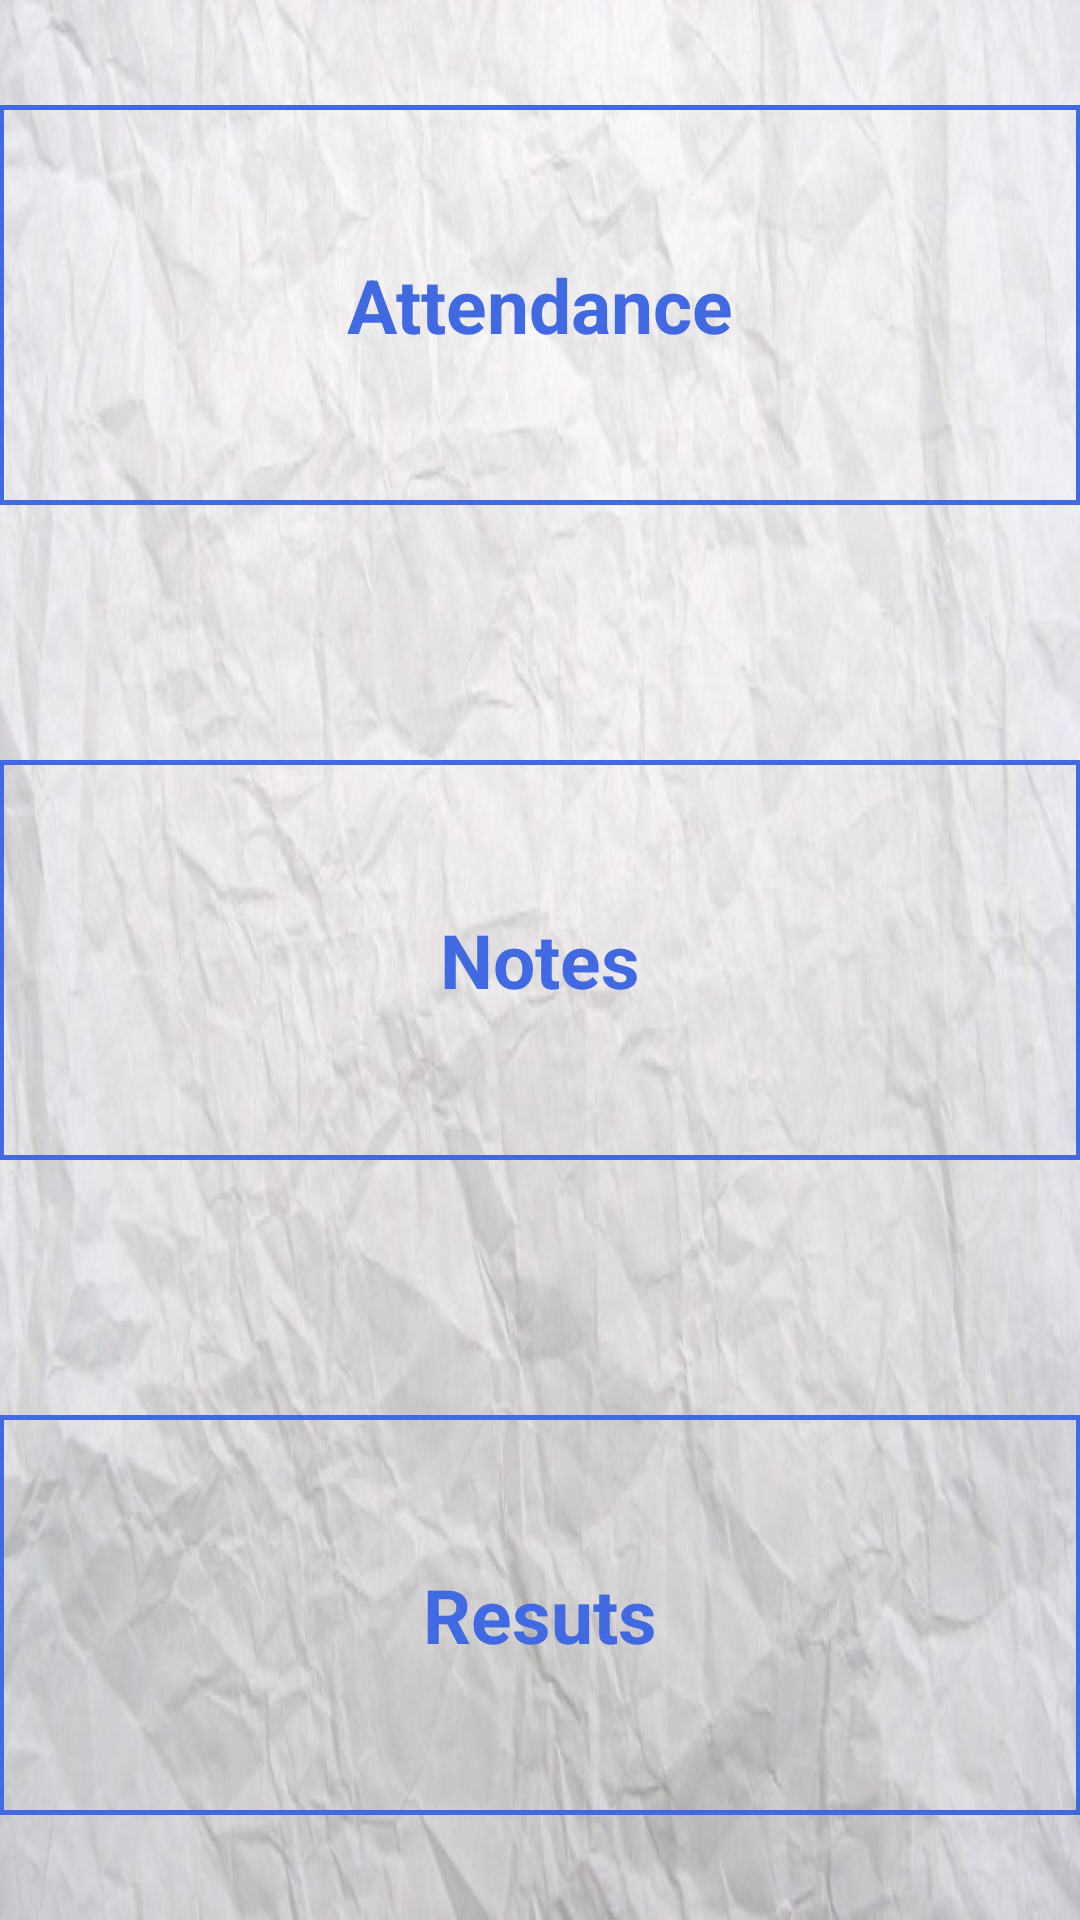

Write the Android layout XML for this screen, with the resource values it uses.
<!-- AndroidManifest.xml: application theme AppTheme -->
<!-- res/layout/activity_notification.xml -->
<LinearLayout xmlns:android="http://schemas.android.com/apk/res/android"
    xmlns:tools="http://schemas.android.com/tools" android:layout_width="match_parent"
    android:layout_height="match_parent" android:paddingLeft="@dimen/activity_horizontal_margin"
    android:paddingRight="@dimen/activity_horizontal_margin"
    android:orientation="vertical"
    android:paddingTop="@dimen/activity_vertical_margin"
    android:paddingBottom="@dimen/activity_vertical_margin"
    tools:context="megabizz.school.megabizzschoolapp.TeachersDashboard"
    android:weightSum="3"
    android:baselineAligned="false"
    android:clickable="false"

    android:outlineProvider="paddedBounds">


    <Button
        android:layout_width="match_parent"
        android:layout_height="120dp"
        android:text="Attendance"

        android:layout_weight="1"
        android:layout_marginTop="35dp"
        android:onClick="toStud_attendance"
        android:id="@+id/button2"
        android:textStyle="bold"
        android:textSize="25dp"
        style="@style/Widget.AppCompat.Light.ActionButton"
        android:background="@drawable/boundary"
        android:padding="10dp"
        android:textColor="#4169e1" />

    <Button
        android:layout_width="match_parent"
        android:layout_height="120dp"
        android:text="Notes"
        android:layout_weight="1"
        android:layout_marginTop="85dp"
        android:onClick="toStud_notes"
        android:id="@+id/button3"
        android:layout_gravity="center_horizontal"
        android:textStyle="bold"
        android:textSize="25dp"
        style="@style/Widget.AppCompat.Light.ActionButton"
        android:background="@drawable/boundary"
        android:padding="10dp"
        android:textColor="#4169e1" />

    <Button
        android:layout_width="match_parent"
        android:layout_height="120dp"
        android:text="Resuts"
        android:layout_weight="1"
        android:layout_marginTop="85dp"
        android:layout_marginBottom="35dp"
        android:onClick="toStud_Result"
        android:id="@+id/button4"
        android:textStyle="bold"
        android:textSize="25dp"
        style="@style/Widget.AppCompat.Light.ActionButton"
        android:padding="10dp"
        android:textColor="#4169e1"
        android:background="@drawable/boundary"
        />

</LinearLayout>
<!-- resources referenced by this layout -->
<resources>
  <!-- drawable boundary (drawable-xxhdpi) -->
  <?xml version="1.0" encoding="utf-8"?>
  <shape xmlns:android="http://schemas.android.com/apk/res/android">
      <stroke android:color="#4169E1"
              android:width="5px"/>
      \
  </shape>
  <style name="AppTheme" parent="@style/Theme.AppCompat.Light.DarkActionBar">
          <item name="android:windowBackground">@drawable/sample1</item>
          <item name="android:actionBarStyle">@style/MyActionBar</item>
          <item name="actionBarStyle">@style/MyActionBar</item>
          
          
      </style>
  <!-- drawable sample1: jpg bitmap (drawable, 83686 bytes) -->
  <style name="MyActionBar" parent="@style/Widget.AppCompat.Light.ActionBar.Solid.Inverse">
          <item name="android:background">@color/royal</item>
          <item name="background">@color/royal</item>
      </style>
  <color name="royal">#4169e1</color>
</resources>
